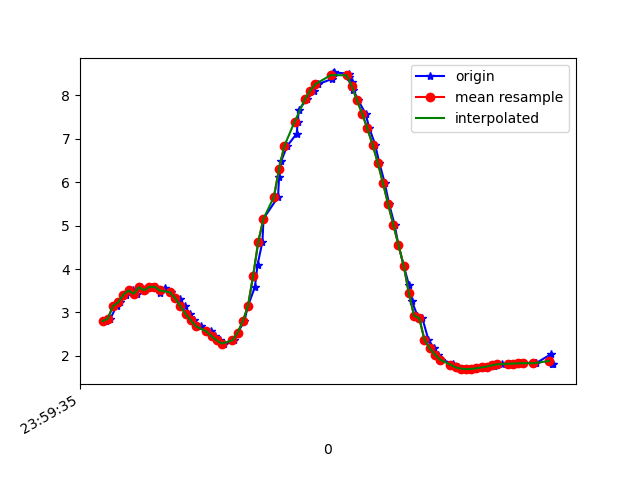

The file beside this chart, header and first rows:
1617667175615, 362812258337822, 2.8016214, -1.3519806, 9.293173
1617667175630, 362812277568592, 2.853, -1.334, 9.28
1617667175654, 362812296799362, 3.149, -1.31, 9.187
1617667175668, 362812316030132, 3.233, -1.258, 9.165
1617667175692, 362812335260902, 3.406, -1.376, 9.085
1617667175717, 362812354491672, 3.508, -1.351, 9.05
1617667175732, 362812373722442, 3.429, -1.372, 9.078
1617667175747, 362812392953212, 3.581, -1.343, 9.023
1617667175763, 362812412183982, 3.512, -1.372, 9.046
1617667175783, 362812431414752, 3.584, -1.536, 8.991
1617667175805, 362812450645522, 3.596, -1.569, 8.98
1617667175820, 362812469876292, 3.447, -1.614, 9.031
1617667175839, 362812489107062, 3.565, -1.664, 8.975
1617667175862, 362812508337832, 3.464, -1.675, 9.013
1617667175883, 362812527568602, 3.335, -1.845, 9.028
1617667175897, 362812546799372, 3.313, -1.859, 9.034
1617667175917, 362812566030142, 3.141, -1.85, 9.097
1617667175937, 362812585260912, 2.963, -2.029, 9.118
1617667175954, 362812604491682, 2.816, -2.069, 9.156
1617667175978, 362812623722452, 2.681, -2.121, 9.184
1617667176018, 362812642953222, 2.564, -2.161, 9.208
1617667176033, 362812662183992, 2.452, -2.207, 9.228
1617667176053, 362812681414762, 2.358, -2.243, 9.244
1617667176064, 362812700645532, 2.289, -2.222, 9.266
1617667176068, 362812719876302, 2.278, -2.106, 9.296
1617667176108, 362812739107072, 2.356, -1.946, 9.311
1617667176120, 362812758337842, 2.532, -1.821, 9.29
1617667176146, 362812777568612, 2.793, -1.699, 9.239
1617667176160, 362812796799382, 3.146, -1.491, 9.161
1617667176187, 362812816030152, 3.587, -1.205, 9.04
1617667176197, 362812835260922, 4.097, -0.9228, 8.854
1617667176216, 362812854491692, 4.631, -0.6984, 8.608
1617667176220, 362812873722462, 5.16, -0.5094, 8.316
1617667176276, 362812892953232, 5.658, -0.3044, 7.996
1617667176280, 362812912184002, 6.109, -0.0751, 7.663
1617667176289, 362812931414772, 6.498, 0.1459, 7.335
1617667176311, 362812950645542, 6.83, 0.3288, 7.02
1617667176348, 362812969876312, 7.119, 0.4868, 6.718
1617667176352, 362812989107082, 7.388, 0.666, 6.404
1617667176356, 362813008337852, 7.672, 0.9423, 6.025
1617667176389, 362813027704806, 7.914, 1.195, 5.655
1617667176416, 362813046935576, 8.11, 1.387, 5.324
1617667176431, 362813066166346, 8.258, 1.527, 5.051
1617667176482, 362813085397116, 8.371, 1.625, 4.83
1617667176486, 362813104627886, 8.454, 1.687, 4.661
1617667176489, 362813123858656, 8.509, 1.689, 4.558
1617667176492, 362813143089426, 8.526, 1.653, 4.54
1617667176549, 362813162320196, 8.497, 1.592, 4.615
1617667176551, 362813181550966, 8.422, 1.511, 4.777
1617667176562, 362813200781736, 8.302, 1.405, 5.015
1617667176566, 362813220012506, 8.127, 1.24, 5.334
1617667176585, 362813239243276, 7.885, 1.027, 5.727
1617667176613, 362813258474046, 7.579, 0.7892, 6.162
1617667176628, 362813277704816, 7.239, 0.5382, 6.584
1617667176650, 362813296935586, 6.867, 0.2641, 6.987
1617667176666, 362813316166356, 6.451, -0.01009, 7.377
1617667176687, 362813335397126, 5.985, -0.2364, 7.757
1617667176704, 362813354627896, 5.496, -0.4465, 8.102
1617667176725, 362813373858666, 5.022, -0.6857, 8.388
1617667176740, 362813393089436, 4.551, -0.9615, 8.626
1617667176760, 362813412320206, 4.08, -1.236, 8.824
... 30 more rows
